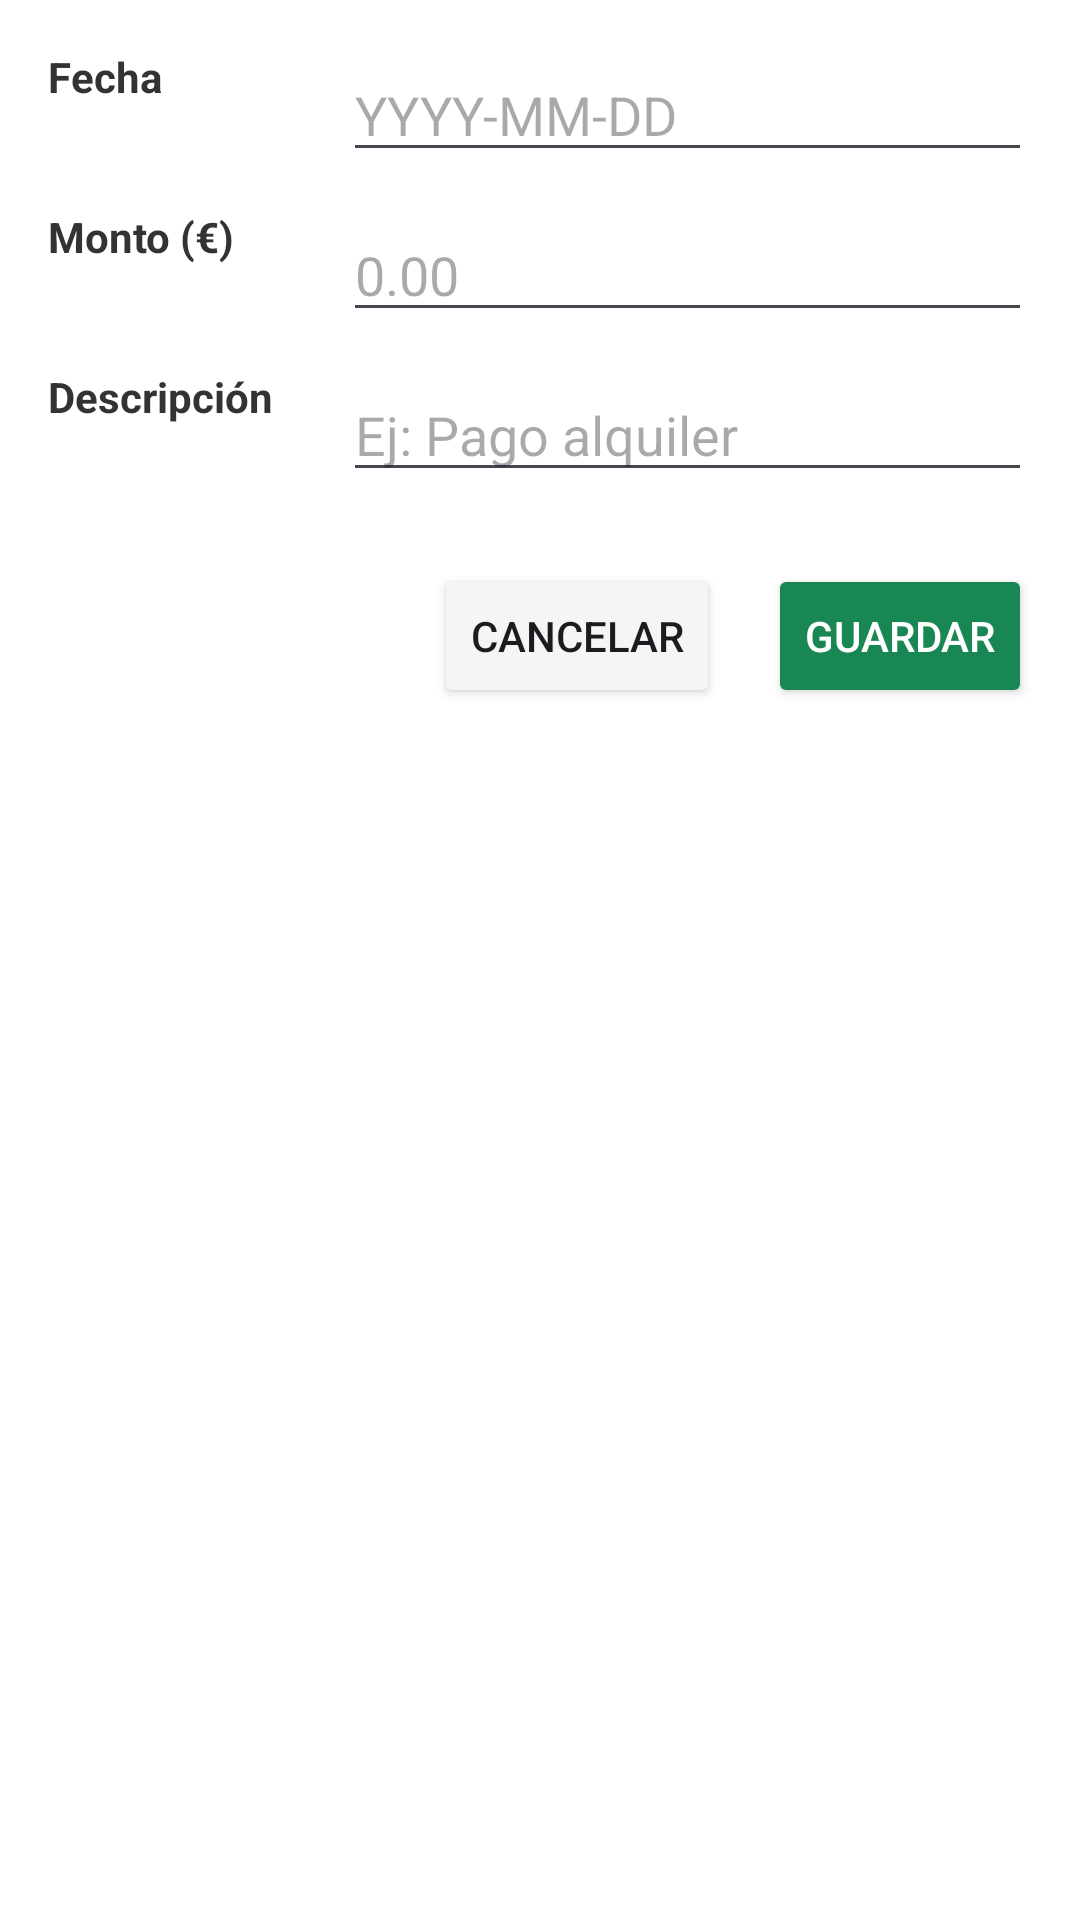

This screen was rendered from an Android layout file. Write that file and the resources it references.
<!-- AndroidManifest.xml: application theme Theme.Finanzly -->
<!-- res/layout/dialog_movementbudget_form.xml -->
<?xml version="1.0" encoding="utf-8"?>
<androidx.constraintlayout.widget.ConstraintLayout
    xmlns:android="http://schemas.android.com/apk/res/android"
    xmlns:app="http://schemas.android.com/apk/res-auto"
    android:layout_width="match_parent"
    android:layout_height="wrap_content"
    android:padding="16dp"
    android:background="@color/white">

    
    <TextView
        android:id="@+id/tvDateLabel"
        android:layout_width="0dp"
        android:layout_height="wrap_content"
        android:text="Fecha"
        android:textColor="@color/gray_dark"
        android:textStyle="bold"
        android:layout_marginTop="0dp"
        app:layout_constraintStart_toStartOf="parent"
        app:layout_constraintTop_toTopOf="parent"
        app:layout_constraintWidth_percent="0.3"/>

    <EditText
        android:id="@+id/etDate"
        android:layout_width="0dp"
        android:layout_height="wrap_content"
        android:hint="YYYY-MM-DD"
        android:inputType="date"
        app:layout_constraintStart_toEndOf="@id/tvDateLabel"
        app:layout_constraintTop_toTopOf="@id/tvDateLabel"
        app:layout_constraintEnd_toEndOf="parent"/>

    
    <TextView
        android:id="@+id/tvAmountLabel"
        android:layout_width="0dp"
        android:layout_height="wrap_content"
        android:text="Monto (€)"
        android:textColor="@color/gray_dark"
        android:textStyle="bold"
        android:layout_marginTop="12dp"
        app:layout_constraintStart_toStartOf="parent"
        app:layout_constraintTop_toBottomOf="@id/etDate"
        app:layout_constraintWidth_percent="0.3"/>

    <EditText
        android:id="@+id/etAmount"
        android:layout_width="0dp"
        android:layout_height="wrap_content"
        android:inputType="numberDecimal"
        android:hint="0.00"
        app:layout_constraintStart_toEndOf="@id/tvAmountLabel"
        app:layout_constraintTop_toTopOf="@id/tvAmountLabel"
        app:layout_constraintEnd_toEndOf="parent"/>

    
    <TextView
        android:id="@+id/tvDescriptionLabel"
        android:layout_width="0dp"
        android:layout_height="wrap_content"
        android:text="Descripción"
        android:textColor="@color/gray_dark"
        android:textStyle="bold"
        android:layout_marginTop="12dp"
        app:layout_constraintStart_toStartOf="parent"
        app:layout_constraintTop_toBottomOf="@id/etAmount"
        app:layout_constraintWidth_percent="0.3"/>

    <EditText
        android:id="@+id/etDescription"
        android:layout_width="0dp"
        android:layout_height="wrap_content"
        android:hint="Ej: Pago alquiler"
        android:inputType="text"
        app:layout_constraintStart_toEndOf="@id/tvDescriptionLabel"
        app:layout_constraintTop_toTopOf="@id/tvDescriptionLabel"
        app:layout_constraintEnd_toEndOf="parent"/>

    
    <LinearLayout
        android:id="@+id/buttonContainer"
        android:layout_width="0dp"
        android:layout_height="wrap_content"
        android:orientation="horizontal"
        android:layout_marginTop="24dp"
        app:layout_constraintTop_toBottomOf="@id/etDescription"
        app:layout_constraintStart_toStartOf="parent"
        app:layout_constraintEnd_toEndOf="parent"
        android:gravity="end">

        <Button
            android:id="@+id/btnCancel"
            android:layout_width="wrap_content"
            android:layout_height="wrap_content"
            android:text="Cancelar"
            android:backgroundTint="@color/gray_light"/>

        <Button
            android:id="@+id/btnSave"
            android:layout_width="wrap_content"
            android:layout_height="wrap_content"
            android:text="Guardar"
            android:layout_marginStart="16dp"
            android:backgroundTint="@color/green_success"
            android:textColor="@color/white"/>
    </LinearLayout>

</androidx.constraintlayout.widget.ConstraintLayout>
<!-- resources referenced by this layout -->
<resources>
  <color name="gray_dark">#FF333333</color>
  <color name="gray_light">#FFF5F5F5</color>
  <color name="green_success">#198754</color>
  <color name="white">#FFFFFFFF</color>
  <style name="Theme.Finanzly" parent="Base.Theme.Finanzly" />
  <style name="Base.Theme.Finanzly" parent="Theme.Material3.DayNight.NoActionBar">
          
          
      </style>
</resources>
